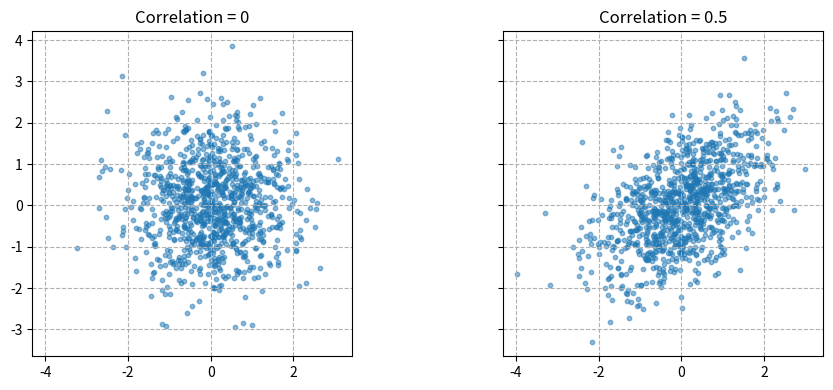

Python code for this plot:
import numpy as np
import matplotlib.pyplot as plt

# Setup
np.random.seed(42)
n = 1000
mu = [0, 0]

# Task 1: Generate Data
# Case A: ρ = 0 (Independent)
cov_a = [[1, 0], [0, 1]]
data_a = np.random.multivariate_normal(mu, cov_a, n)

# Case B: ρ = 0.5 (Correlated)
cov_b = [[1, 0.5], [0.5, 1]]
data_b = np.random.multivariate_normal(mu, cov_b, n)

# Task 2: Visualization
fig, axes = plt.subplots(1, 2, figsize=(10, 4), sharex=True, sharey=True)

def style_plot(ax, data, title):
    ax.scatter(data[:, 0], data[:, 1], alpha=0.5, s=10)
    ax.set_title(title)
    ax.grid(True, linestyle='--')
    ax.set_aspect('equal')

style_plot(axes[0], data_a, "Correlation = 0")
style_plot(axes[1], data_b, "Correlation = 0.5")

plt.tight_layout()
plt.show()
